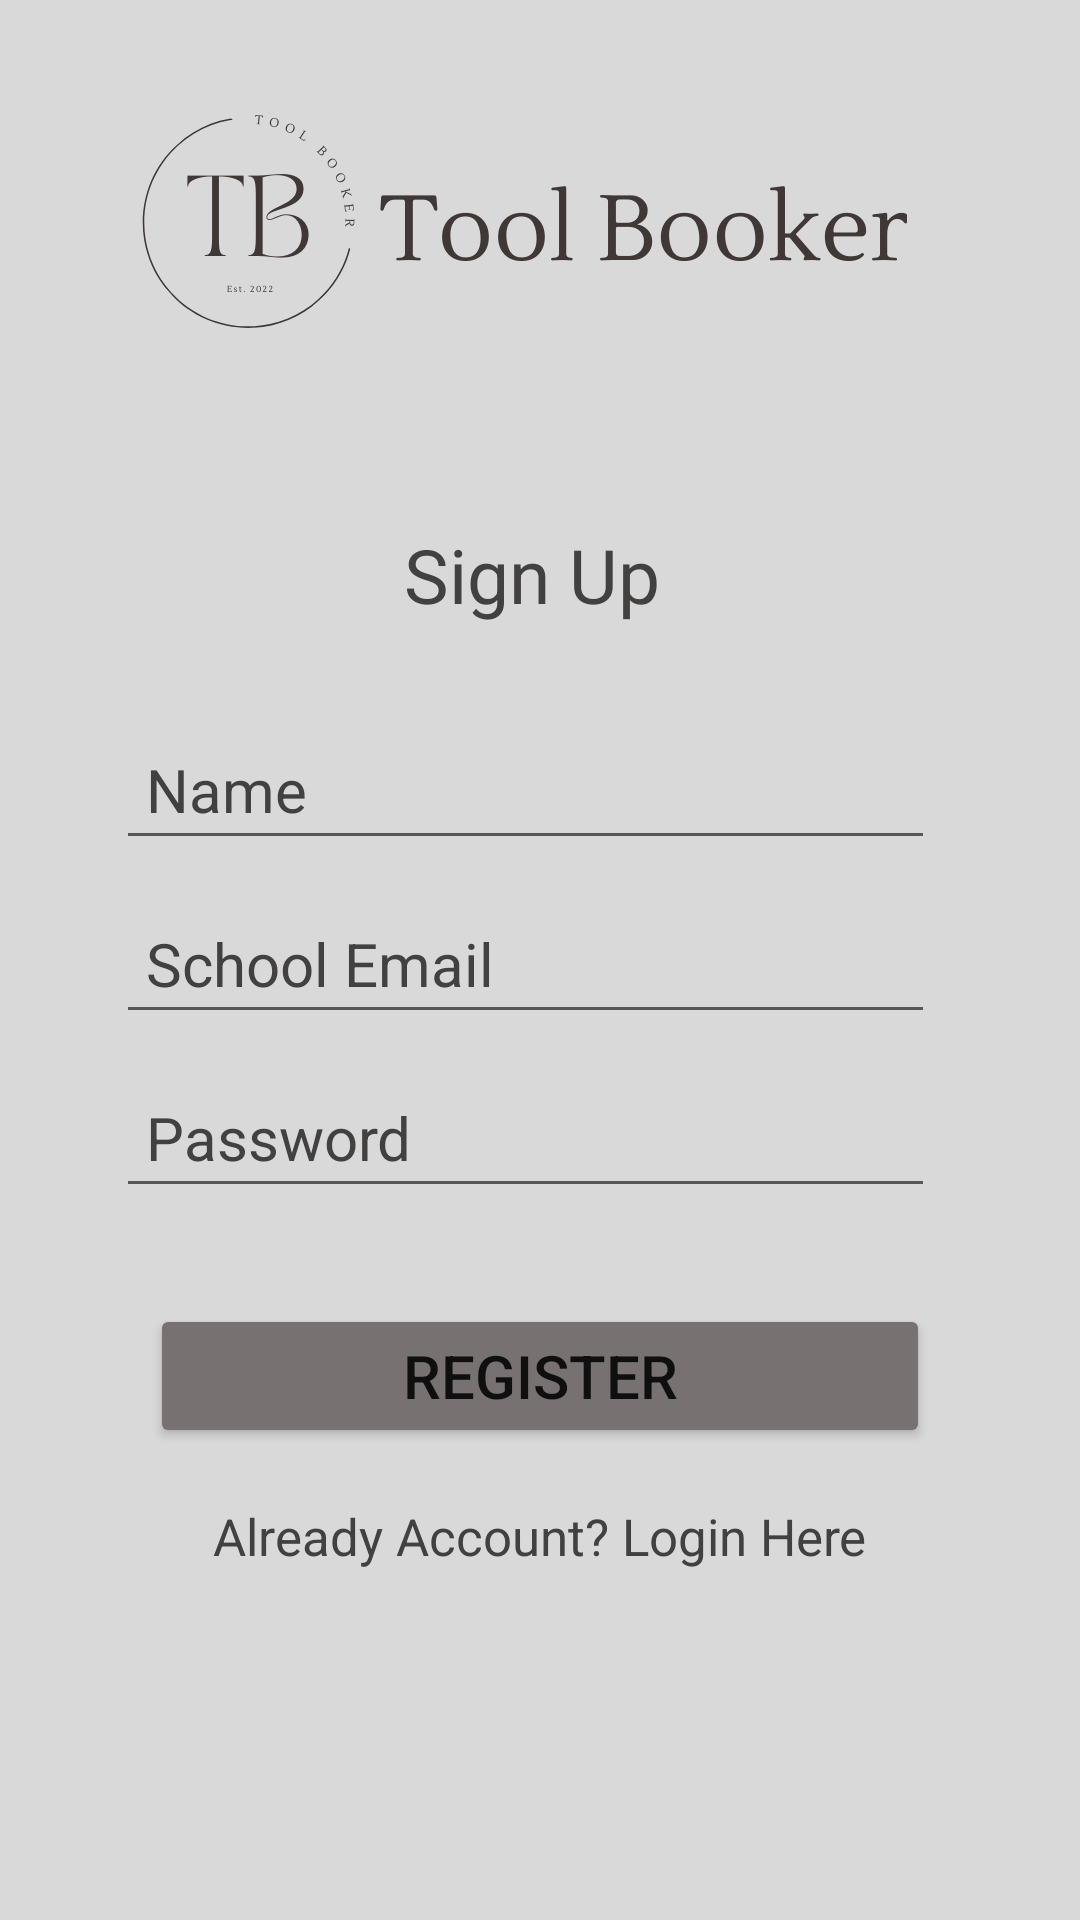

Write the Android layout XML for this screen, with the resource values it uses.
<!-- AndroidManifest.xml: application theme Theme.ToolBookerApp -->
<!-- res/layout/activity_register.xml -->
<?xml version="1.0" encoding="utf-8"?>
<androidx.constraintlayout.widget.ConstraintLayout xmlns:android="http://schemas.android.com/apk/res/android"
    xmlns:app="http://schemas.android.com/apk/res-auto"
    xmlns:tools="http://schemas.android.com/tools"
    android:layout_width="match_parent"
    android:layout_height="match_parent"
    android:background="@drawable/background"
    tools:context=".Register">

    <TextView
        android:layout_width="91dp"
        android:layout_height="38dp"
        android:text="Sign Up"
        android:textColor="#434040"
        android:textSize="25dp"
        app:layout_constraintBottom_toBottomOf="parent"
        app:layout_constraintEnd_toEndOf="parent"
        app:layout_constraintStart_toStartOf="parent"
        app:layout_constraintTop_toTopOf="parent"
        app:layout_constraintVertical_bias="0.29" />

    <TextView
        android:id="@+id/textView2"
        android:layout_width="wrap_content"
        android:layout_height="wrap_content"
        android:layout_marginTop="10dp"
        android:text=""
        android:textColor="#000"
        />

    <EditText
        android:id="@+id/name"
        android:layout_width="273dp"
        android:layout_height="42dp"
        android:layout_marginStart="16dp"
        android:layout_marginEnd="16dp"
        android:ems="10"
        android:hint="Name"
        android:inputType="textPersonName"
        android:padding="10dp"
        android:textColor="#000"
        android:textColorHint="#434040"
        android:textSize="20dp"
        app:flow_horizontalBias="0.1"
        app:flow_verticalBias="0.5"
        app:layout_constraintBottom_toBottomOf="parent"
        app:layout_constraintEnd_toEndOf="parent"
        app:layout_constraintHorizontal_bias="0.415"
        app:layout_constraintStart_toStartOf="parent"
        app:layout_constraintTop_toBottomOf="@+id/textView2"
        app:layout_constraintVertical_bias="0.39" />

    <EditText
        android:id="@+id/email"
        android:layout_width="273dp"
        android:layout_height="42dp"
        android:layout_marginStart="16dp"
        android:layout_marginEnd="16dp"
        android:layout_marginTop="16dp"
        android:ems="10"
        android:hint="School Email"
        android:inputType="textPersonName"
        android:padding="10dp"
        android:textColor="#000"
        android:textColorHint="#434040"
        android:textSize="20dp"
        app:flow_horizontalBias="0.1"
        app:flow_verticalBias="0.5"
        app:layout_constraintEnd_toEndOf="parent"
        app:layout_constraintHorizontal_bias="0.415"
        app:layout_constraintStart_toStartOf="parent"
        app:layout_constraintTop_toBottomOf="@+id/name"
        app:layout_constraintVertical_bias="0.51" />

    <EditText
        android:id="@+id/password"
        android:layout_width="273dp"
        android:layout_height="42dp"
        android:layout_marginStart="16dp"
        android:layout_marginEnd="16dp"
        android:layout_marginTop="16dp"
        android:ems="10"
        android:hint="Password"
        android:inputType="textPersonName"
        android:padding="10dp"
        android:textColor="#000"
        android:textColorHint="#434040"
        android:textSize="20dp"
        app:flow_horizontalBias="0.1"
        app:flow_verticalBias="0.5"
        app:layout_constraintEnd_toEndOf="parent"
        app:layout_constraintHorizontal_bias="0.415"
        app:layout_constraintStart_toStartOf="parent"
        app:layout_constraintTop_toBottomOf="@+id/email"
        app:layout_constraintVertical_bias="0.51" />

    <Button
        android:id="@+id/registerBtn"
        android:layout_width="0dp"
        android:layout_height="wrap_content"
        android:layout_marginStart="50dp"
        android:layout_marginEnd="50dp"
        android:layout_marginTop="32dp"
        android:text="Register"
        android:textSize="20dp"
        android:padding="10dp"
        app:layout_constraintEnd_toEndOf="parent"
        app:layout_constraintStart_toStartOf="parent"
        app:layout_constraintTop_toBottomOf="@+id/password"
        android:backgroundTint="#787171"
        />
    <TextView
        android:id="@+id/createtext"
        android:layout_width="wrap_content"
        android:layout_height="wrap_content"
        android:layout_marginTop="18dp"
        android:text="Already Account? Login Here"
        android:textSize="17dp"
        android:textColor="#434040"
        app:layout_constraintEnd_toEndOf="parent"
        app:layout_constraintStart_toStartOf="parent"
        app:layout_constraintTop_toBottomOf="@+id/registerBtn"

        />

    <ProgressBar
        android:id="@+id/progressBar"
        style="?android:attr/progressBarStyle"
        android:layout_width="wrap_content"
        android:layout_height="wrap_content"
        android:visibility="invisible"
        app:layout_constraintBottom_toBottomOf="parent"
        app:layout_constraintEnd_toEndOf="parent"
        app:layout_constraintStart_toStartOf="parent"
        app:layout_constraintTop_toBottomOf="@+id/createtext"
        app:layout_constraintVertical_bias="0.26"

        />



</androidx.constraintlayout.widget.ConstraintLayout>
<!-- resources referenced by this layout -->
<resources>
  <!-- drawable background: png bitmap (drawable-v24, 37848 bytes) -->
  <style name="Theme.ToolBookerApp" parent="Theme.MaterialComponents.DayNight.DarkActionBar">
          
          <item name="colorPrimary">@color/purple_500</item>
          <item name="colorPrimaryVariant">@color/purple_700</item>
          <item name="colorOnPrimary">@color/white</item>
          
          <item name="colorSecondary">@color/teal_200</item>
          <item name="colorSecondaryVariant">@color/teal_700</item>
          <item name="colorOnSecondary">@color/black</item>
          
          <item name="android:statusBarColor">?attr/colorPrimaryVariant</item>
          
      </style>
  <!-- not gathered from this repository: default colours our renderer supplied (Android Studio template values) -->
  <color name="purple_500">#FF6200EE</color>
  <color name="purple_700">#FF3700B3</color>
  <color name="teal_200">#FF03DAC5</color>
  <color name="teal_700">#FF018786</color>
  <color name="black">#FF000000</color>
  <color name="white">#FFFFFFFF</color>
</resources>
